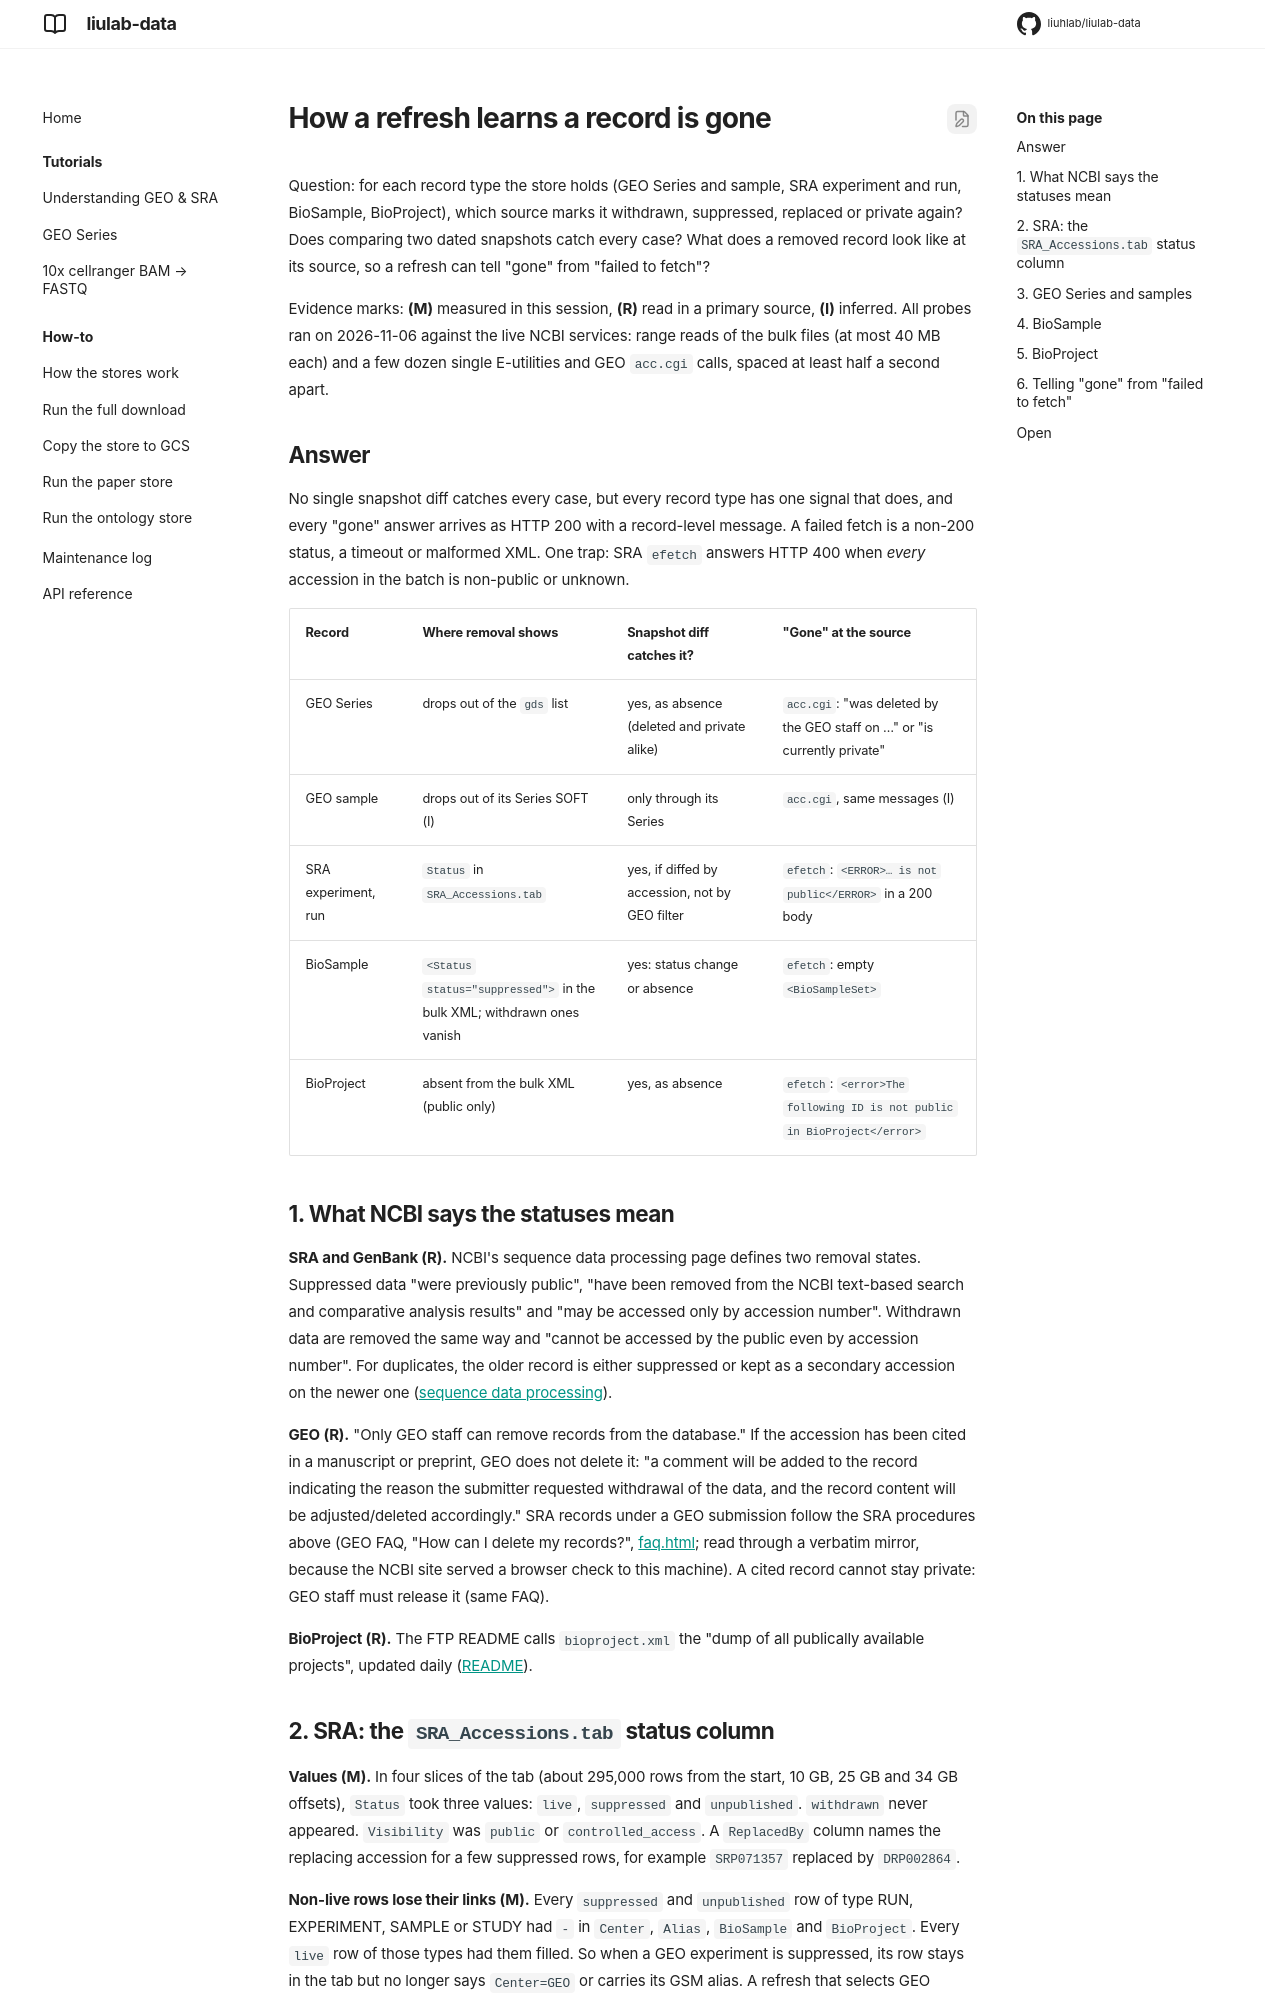

repository: liuhlab/liulab-data · page: research/withdrawn-records/index.html · generator: mkdocs

---
search:
  exclude: true
---

# How a refresh learns a record is gone

Question: for each record type the store holds (GEO Series and sample, SRA experiment and run,
BioSample, BioProject), which source marks it withdrawn, suppressed, replaced or private
again? Does comparing two dated snapshots catch every case? What does a removed record look
like at its source, so a refresh can tell "gone" from "failed to fetch"?

Evidence marks: **(M)** measured in this session, **(R)** read in a primary source,
**(I)** inferred. All probes ran on 2026-11-06 against the live NCBI services: range reads of
the bulk files (at most 40 MB each) and a few dozen single E-utilities and GEO `acc.cgi`
calls, spaced at least half a second apart.

## Answer

No single snapshot diff catches every case, but every record type has one signal that does,
and every "gone" answer arrives as HTTP 200 with a record-level message. A failed fetch is a
non-200 status, a timeout or malformed XML. One trap: SRA `efetch` answers HTTP 400 when
*every* accession in the batch is non-public or unknown.

| Record | Where removal shows | Snapshot diff catches it? | "Gone" at the source |
| --- | --- | --- | --- |
| GEO Series | drops out of the `gds` list | yes, as absence (deleted and private alike) | `acc.cgi`: "was deleted by the GEO staff on …" or "is currently private" |
| GEO sample | drops out of its Series SOFT (I) | only through its Series | `acc.cgi`, same messages (I) |
| SRA experiment, run | `Status` in `SRA_Accessions.tab` | yes, if diffed by accession, not by GEO filter | `efetch`: `<ERROR>… is not public</ERROR>` in a 200 body |
| BioSample | `<Status status="suppressed">` in the bulk XML; withdrawn ones vanish | yes: status change or absence | `efetch`: empty `<BioSampleSet>` |
| BioProject | absent from the bulk XML (public only) | yes, as absence | `efetch`: `<error>The following ID is not public in BioProject</error>` |

## 1. What NCBI says the statuses mean

**SRA and GenBank (R).** NCBI's sequence data processing page defines two removal states.
Suppressed data "were previously public", "have been removed from the NCBI text-based search
and comparative analysis results" and "may be accessed only by accession number". Withdrawn
data are removed the same way and "cannot be accessed by the public even by accession number".
For duplicates, the older record is either suppressed or kept as a secondary accession on the
newer one ([sequence data processing](https://www.ncbi.nlm.nih.gov/sra/docs/sequence-data-processing/)).

**GEO (R).** "Only GEO staff can remove records from the database." If the accession has been
cited in a manuscript or preprint, GEO does not delete it: "a comment will be added to the
record indicating the reason the submitter requested withdrawal of the data, and the record
content will be adjusted/deleted accordingly." SRA records under a GEO submission follow the
SRA procedures above (GEO FAQ, "How can I delete my records?",
[faq.html](https://www.ncbi.nlm.nih.gov/geo/info/faq.html); read through a verbatim mirror,
because the NCBI site served a browser check to this machine). A cited record cannot stay
private: GEO staff must release it (same FAQ).

**BioProject (R).** The FTP README calls `bioproject.xml` the "dump of all publically
available projects", updated daily
([README](https://ftp.ncbi.nlm.nih.gov/bioproject/README)).
